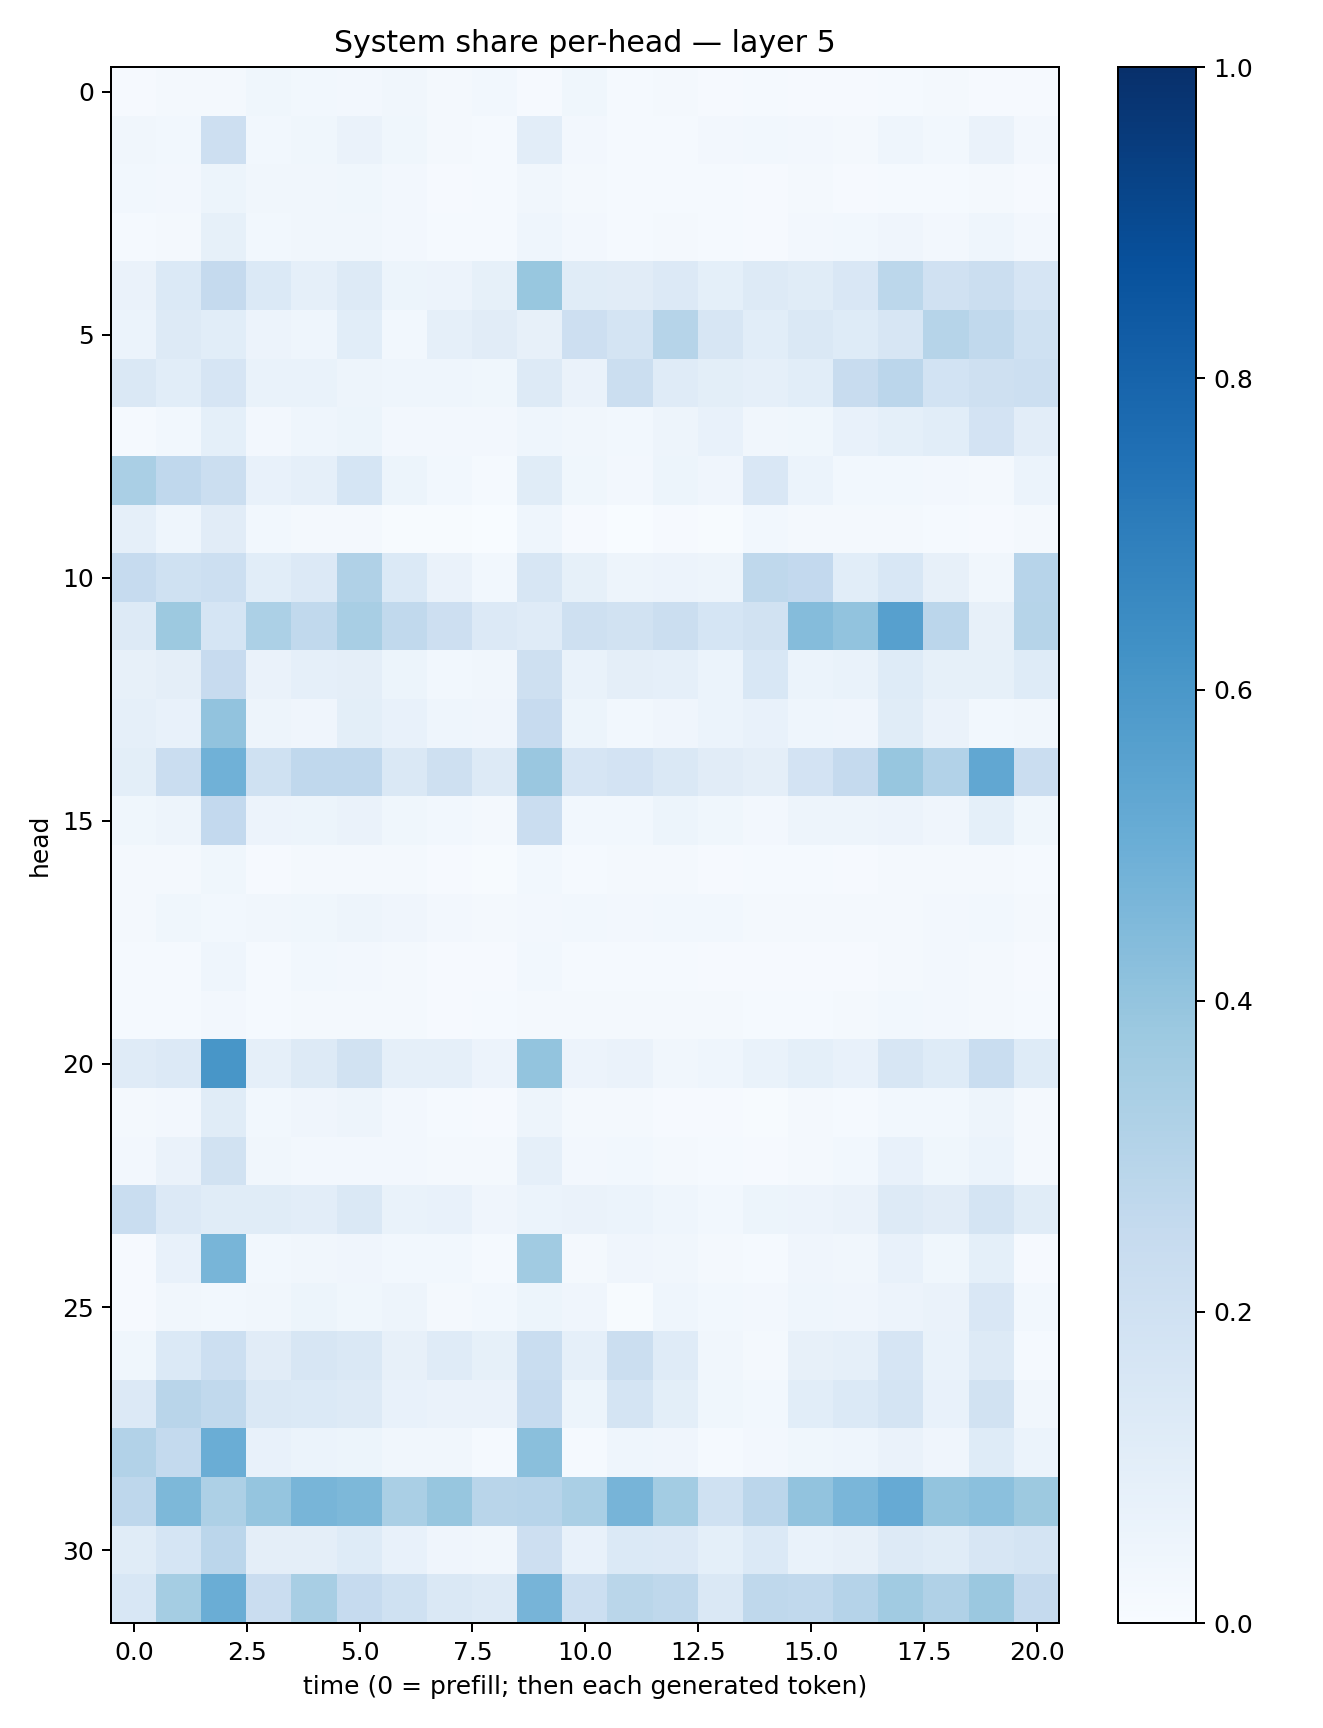

The file beside this chart, header and first rows:
0.010824853, 0.02267445, 0.021976681, 0.03698135, 0.030431833, 0.026587354, 0.03206254, 0.022285044, 0.030683117, 0.011593681, 0.038894594, 0.015345842, 0.017680347, 0.010906733, 0.01454106, 0.007942139, 0.00979552, 0.014609832, 0.016909827, 0.009219525, 0.008697175
0.0344, 0.03073, 0.2122, 0.02785, 0.03841, 0.06517, 0.03828, 0.01672, 0.01428, 0.1041, 0.02556, 0.01191, 0.01426, 0.0256, 0.02865, 0.02718, 0.01701, 0.04438, 0.02968, 0.0637, 0.02605
0.0289, 0.02374, 0.05336, 0.03155, 0.03135, 0.03589, 0.02452, 0.009322, 0.01248, 0.03202, 0.01702, 0.01417, 0.01274, 0.0125, 0.01119, 0.01596, 0.01032, 0.01525, 0.01409, 0.02113, 0.01085
0.01451, 0.02315, 0.0832, 0.02855, 0.03512, 0.03382, 0.02491, 0.01527, 0.01454, 0.04384, 0.02639, 0.01393, 0.01878, 0.01201, 0.01002, 0.02557, 0.02996, 0.04226, 0.02646, 0.04673, 0.02637
0.06607, 0.1382, 0.2536, 0.1388, 0.08684, 0.1264, 0.05161, 0.05748, 0.08208, 0.3904, 0.1162, 0.1104, 0.1337, 0.09332, 0.126, 0.1135, 0.1505, 0.2784, 0.1965, 0.2237, 0.1658
0.06114, 0.1267, 0.1079, 0.05544, 0.04462, 0.1078, 0.02893, 0.08715, 0.1104, 0.07853, 0.2139, 0.1732, 0.2999, 0.162, 0.1056, 0.1434, 0.1235, 0.1599, 0.2995, 0.262, 0.1999
0.1455, 0.1056, 0.1652, 0.07002, 0.06946, 0.04986, 0.04433, 0.04527, 0.0376, 0.1323, 0.06537, 0.2234, 0.1184, 0.099, 0.08851, 0.1085, 0.2406, 0.2815, 0.1865, 0.2095, 0.2166
0.01506, 0.02799, 0.09364, 0.02528, 0.04521, 0.05208, 0.02417, 0.02431, 0.02452, 0.04656, 0.03261, 0.02913, 0.04982, 0.07518, 0.03404, 0.03614, 0.07035, 0.09047, 0.1061, 0.1813, 0.1038
0.3395, 0.2681, 0.2222, 0.0767, 0.08756, 0.169, 0.05434, 0.02874, 0.01421, 0.1134, 0.03747, 0.02566, 0.05445, 0.04086, 0.1514, 0.05877, 0.03094, 0.03017, 0.02412, 0.01895, 0.06011
0.08791, 0.04645, 0.1106, 0.02873, 0.02172, 0.0167, 0.007699, 0.004166, 0.002902, 0.04596, 0.008297, 0.003584, 0.01021, 0.007739, 0.03014, 0.01599, 0.01692, 0.01977, 0.0153, 0.009095, 0.02111
0.2461, 0.2015, 0.2172, 0.1088, 0.1328, 0.3171, 0.1399, 0.06432, 0.02906, 0.1571, 0.08298, 0.04893, 0.05694, 0.04839, 0.2733, 0.2586, 0.1073, 0.1561, 0.07926, 0.0351, 0.2954
0.1263, 0.3767, 0.1702, 0.331, 0.2646, 0.3416, 0.2629, 0.2133, 0.1344, 0.1172, 0.2033, 0.1925, 0.2196, 0.1717, 0.1911, 0.4345, 0.4051, 0.5604, 0.2816, 0.07818, 0.3007
0.07881, 0.09458, 0.2425, 0.06521, 0.08813, 0.09397, 0.0538, 0.03011, 0.03218, 0.2032, 0.06834, 0.09435, 0.08795, 0.06212, 0.1524, 0.05979, 0.06974, 0.1222, 0.08399, 0.08584, 0.1216
0.08669, 0.07147, 0.403, 0.04965, 0.03948, 0.1005, 0.07697, 0.04644, 0.04204, 0.2456, 0.05203, 0.0292, 0.0415, 0.05886, 0.07144, 0.04304, 0.04042, 0.1143, 0.06549, 0.03113, 0.03512
0.1015, 0.2282, 0.4866, 0.2007, 0.2672, 0.2659, 0.1475, 0.2058, 0.1281, 0.386, 0.1665, 0.1836, 0.1423, 0.1123, 0.09477, 0.1799, 0.2524, 0.3909, 0.311, 0.5276, 0.2302
0.03595, 0.05054, 0.2588, 0.05729, 0.05461, 0.06638, 0.037, 0.02807, 0.02255, 0.2286, 0.02875, 0.03045, 0.05193, 0.03765, 0.02529, 0.04957, 0.04953, 0.05803, 0.04203, 0.09087, 0.03867
0.02209, 0.02003, 0.03806, 0.01038, 0.01855, 0.0221, 0.01657, 0.007814, 0.006403, 0.03124, 0.01377, 0.01622, 0.01991, 0.01156, 0.01449, 0.01173, 0.009597, 0.01736, 0.02055, 0.01721, 0.01227
0.01716, 0.03545, 0.02864, 0.03486, 0.03742, 0.04851, 0.03969, 0.02377, 0.02063, 0.02616, 0.0312, 0.02619, 0.02926, 0.02857, 0.02092, 0.01922, 0.01589, 0.02018, 0.02601, 0.02739, 0.02172
0.01231, 0.01521, 0.044, 0.01311, 0.02812, 0.02633, 0.01802, 0.007841, 0.01012, 0.02979, 0.01364, 0.01533, 0.01433, 0.01086, 0.009304, 0.01069, 0.009815, 0.02112, 0.02602, 0.0204, 0.01108
0.01362, 0.01365, 0.02664, 0.0121, 0.02322, 0.01975, 0.01748, 0.01012, 0.01381, 0.0191, 0.01855, 0.0201, 0.01938, 0.01614, 0.01472, 0.01536, 0.01658, 0.02776, 0.02368, 0.02235, 0.01535
0.1193, 0.133, 0.6028, 0.08813, 0.1264, 0.1949, 0.0885, 0.08807, 0.05817, 0.3989, 0.0554, 0.06597, 0.03353, 0.04507, 0.06742, 0.09264, 0.07563, 0.158, 0.1247, 0.2311, 0.123
0.01928, 0.02589, 0.114, 0.02961, 0.03959, 0.04865, 0.02537, 0.01375, 0.01171, 0.04813, 0.01892, 0.01615, 0.009862, 0.008112, 0.007413, 0.01612, 0.01367, 0.03007, 0.03017, 0.04761, 0.02117
0.02427, 0.06399, 0.1953, 0.03341, 0.0262, 0.02686, 0.02575, 0.01706, 0.02044, 0.08742, 0.02438, 0.02847, 0.01939, 0.01491, 0.009232, 0.01662, 0.02969, 0.07459, 0.03679, 0.05954, 0.01698
0.2332, 0.1333, 0.1137, 0.1155, 0.1043, 0.1455, 0.06789, 0.07719, 0.04058, 0.06048, 0.06503, 0.0594, 0.0449, 0.03104, 0.05352, 0.05526, 0.06404, 0.1253, 0.1098, 0.1743, 0.1137
0.01048, 0.07053, 0.465, 0.03006, 0.03475, 0.04057, 0.02908, 0.02827, 0.01447, 0.3672, 0.02313, 0.0403, 0.03204, 0.01735, 0.01228, 0.04045, 0.03248, 0.07045, 0.03565, 0.09237, 0.01146
0.0092, 0.03389, 0.02931, 0.03134, 0.05188, 0.03562, 0.0481, 0.01773, 0.02854, 0.05362, 0.04282, 0.007442, 0.04542, 0.02767, 0.02728, 0.04488, 0.04023, 0.05623, 0.06329, 0.1518, 0.02762
0.03731, 0.1368, 0.2187, 0.1131, 0.1574, 0.1435, 0.07938, 0.1188, 0.08492, 0.2324, 0.08879, 0.2196, 0.118, 0.03357, 0.02261, 0.07938, 0.08983, 0.1645, 0.0669, 0.1303, 0.01238
0.1329, 0.2891, 0.2637, 0.1484, 0.1391, 0.1312, 0.07257, 0.06492, 0.06499, 0.2477, 0.05156, 0.1769, 0.1003, 0.03542, 0.02945, 0.1061, 0.1374, 0.1731, 0.07055, 0.1922, 0.03174
0.3104, 0.2575, 0.503, 0.07789, 0.05969, 0.05184, 0.03257, 0.03171, 0.01222, 0.4239, 0.01548, 0.04564, 0.03987, 0.01446, 0.02652, 0.03643, 0.04487, 0.06363, 0.04085, 0.1214, 0.06115
0.2754, 0.4558, 0.3254, 0.3976, 0.4683, 0.4563, 0.337, 0.3909, 0.2928, 0.2938, 0.3392, 0.4688, 0.3579, 0.202, 0.2821, 0.405, 0.4618, 0.5122, 0.401, 0.4199, 0.3754
0.1165, 0.1706, 0.2843, 0.09576, 0.09584, 0.125, 0.07714, 0.03964, 0.03433, 0.2147, 0.0713, 0.1368, 0.1351, 0.0902, 0.1393, 0.06888, 0.08166, 0.13, 0.1154, 0.1611, 0.1739
0.1544, 0.3529, 0.5008, 0.2291, 0.3408, 0.2483, 0.1999, 0.1443, 0.1311, 0.4703, 0.218, 0.2864, 0.2708, 0.1478, 0.2729, 0.2651, 0.3037, 0.3652, 0.3181, 0.379, 0.2525
